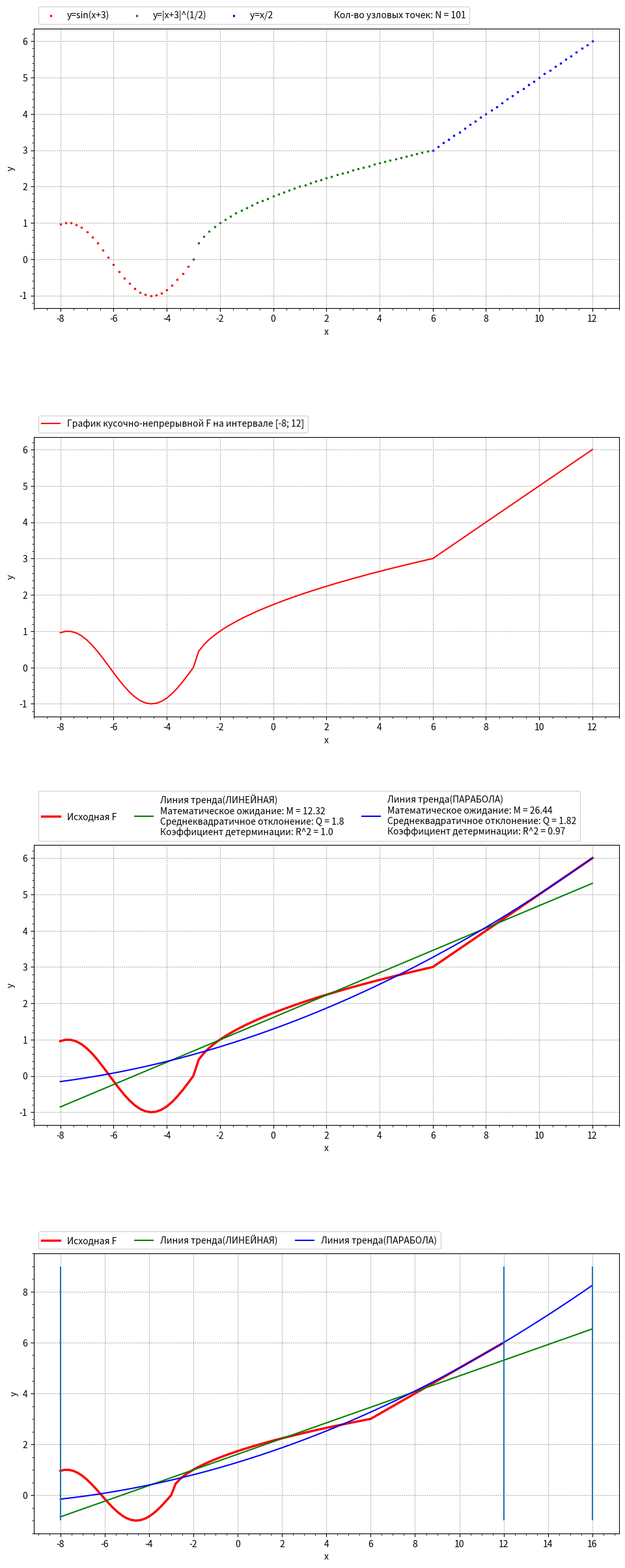

Source code (Python):
import matplotlib.pyplot as plt
import matplotlib.ticker as ticker
import numpy as np
import math
from scipy import integrate
fig, ax = plt.subplots(4, 1, figsize=(11.6, 30))


def settings():
    """
    Форматирование отображения графиков
    :return: None
    """
    for i in range(0, 4):
        ax[i].set_xlabel('x')
        ax[i].set_ylabel('y')
        ax[i].xaxis.set_major_locator(ticker.MultipleLocator(2))
        ax[i].minorticks_on()
        ax[i].grid(color='gray', linestyle=':')
        ax[i].legend(ncol=4, loc=3, bbox_to_anchor=(0, 1))
    plt.subplots_adjust(wspace=0, hspace=0.46)
    plt.savefig('graph.png', format='png', dpi=100)
    plt.show()
    plt.clf()


def get_data():
    """
    :return: Наборы значений x и y
    """
    x = np.arange(-8, 12.2, 0.2)
    y1, y2, y3 = [], [], []
    x1, x2, x3 = [], [], []
    for i in x:
        if -8 <= i <= -3:
            y1.append(math.sin(i+3))
            x1.append(i)
        elif -3 < i <= 6:
            y2.append(abs(i + 3) ** (1/2))
            x2.append(i)
        else:
            y3.append(i / 2)
            x3.append(i)
    y = np.array(y1 + y2 + y3)
    y1, y2, y3 = np.array(y1), np.array(y2), np.array(y3)
    x1, x2, x3 = np.array(x1), np.array(x2), np.array(x3)
    return x, y, y1, y2, y3, x1, x2, x3


def linear(x, y):
    """
    Нахождение Y(расчетного) для линейной линии тренда
    :return: Y(расчетное), мат. ожидание, ср-кв. отклонение, R^2
    """
    n = len(x)
    x_sum = sum(x)
    x_2_sum = sum([i**2 for i in x])
    x_y_sum = sum([x[i]*y[i] for i in range(101)])
    y_sum = sum(y)
    d = n*x_2_sum - x_sum**2
    d1 = y_sum*x_2_sum - x_sum*x_y_sum
    d2 = n*x_y_sum - x_sum*y_sum
    a = d1 / d
    b = d2 / d
    y_calc = []
    new_x = np.arange(-8, 16.02, 0.2)
    for i in new_x:
        y_calc.append(b*i + a)
    y_calc = np.array(y_calc)  # Y(расчетный)
    m = integrate.quad(lambda x: x*b, -8, 12)  # Математическое ожидание
    avr = sum(y_calc[:101]) / n
    qu = math.sqrt(sum([(i - avr)**2 for i in y_calc[:101]]) / n)  # Среднеквадратическое отклонение
    y_y = [i - sum(y_calc[:101]) / n for i in y_calc[:101]]
    x_x = [i - sum(x) / n for i in x]
    x_x_y_y = [y_y[i]*x_x[i] for i in range(n)]
    x_x_2 = [i**2 for i in x_x]
    y_y_2 = [i ** 2 for i in y_y]
    correl = (sum(x_x_y_y) / math.sqrt(sum(x_x_2)*sum(y_y_2)))**2  # Коэффициент детерминации
    return y_calc, m[0], qu, correl


def parabola(x, y):
    """
    Нахождение Y(расчетного) для параболы 2-ого порядка
    :return: Y(расчетное), мат. ожидание, ср-кв. отклонение, R^2
    """
    x_2 = [i**2 for i in x]
    n = len(x)
    x_sum = x.sum()
    y_sum = y.sum()
    x_2_sum = sum(x_2)
    x_3_sum = sum([i**3 for i in x])
    x_4_sum = sum([i**4 for i in x])
    x_y_sum = sum([x[i] * y[i] for i in range(n)])
    x_2_y_sum = sum([x_2[i] * y[i] for i in range(n)])
    d = n*x_2_sum*x_4_sum + x_sum*x_3_sum*x_2_sum + x_2_sum*x_sum*x_3_sum -\
        x_2_sum**3 - n * x_3_sum**2 - x_4_sum * x_sum**2
    d1 = y_sum*x_2_sum*x_4_sum + x_sum*x_3_sum*x_2_y_sum + x_2_sum*x_y_sum*x_3_sum -\
        x_2_y_sum * x_2_sum**2 - y_sum * x_3_sum**2 - x_4_sum*x_y_sum*x_sum
    d2 = n*x_y_sum*x_4_sum + y_sum*x_3_sum*x_2_sum + x_2_sum*x_sum*x_2_y_sum -\
        x_y_sum * x_2_sum**2 - n*x_3_sum*x_2_y_sum - x_4_sum*x_sum*y_sum
    d3 = n*x_2_sum*x_2_y_sum + x_sum*x_y_sum*x_2_sum + y_sum*x_sum*x_3_sum -\
        y_sum * x_2_sum**2 - n*x_y_sum*x_3_sum - x_2_y_sum * x_sum**2
    a = d1 / d
    b = d2 / d
    c = d3 / d
    y_calc = []
    new_x = np.arange(-8, 16.02, 0.2)
    for i in new_x:
        y_calc.append(a + b*i + c*i**2)
    y_calc = np.array(y_calc)  # y(расчетный)
    m = integrate.quad(lambda x: x*(b + 2*c*x), -8, 12)  # Математическое ожидание
    avr = sum(y_calc[:101]) / n
    qu = math.sqrt(sum([(i - avr)**2 for i in y_calc[:101]]) / n)  # Среднеквадратическое отклонение
    y_y = [i - sum(y_calc[:101]) / n for i in y_calc[:101]]
    x_x = [i - sum(x) / n for i in x]
    x_x_y_y = [y_y[i]*x_x[i] for i in range(n)]
    x_x_2 = [i**2 for i in x_x]
    y_y_2 = [i ** 2 for i in y_y]
    correl = (sum(x_x_y_y) / math.sqrt(sum(x_x_2)*sum(y_y_2)))**2  # Коэффициент детерминации
    return y_calc, m[0], qu, correl


def power(x, y):
    """
    Степенная линия тренда - не используется
    """
    # Степенная линия тренда
    # Формула: y_calc_p = a * x**b
    # Преобразования: ln(y_calc_p) = ln(a * x**b);    ln(y_calc_p) = ln(a) + b*ln(x)
    # Замена: ln(y_calc_p) = Y;    ln(a) = A;    ln(x) = X
    # Уравнение: Y = A + b*X
    X = np.log(x[40:])
    Y = np.log(y[40:])
    XY = [X[i]*Y[i] for i in range(61)]
    XX = [i**2 for i in X]
    XX = np.array(XX)
    XY = np.array(XY)
    X_sum = X.sum()
    XX_sum = XX.sum()
    XY_sum = XY.sum()
    Y_sum = Y.sum()
    # Формулы
    A = (Y_sum*XX_sum - X_sum*XY_sum) / (len(X)*XX_sum - X_sum**2)
    B = (len(X)*XY_sum - X_sum*Y_sum) / (len(X)*XX_sum - X_sum**2)
    A = np.e**A
    # y_calc_p = a * x**b
    y_calc = []
    for i in x[40:]:
        y_calc.append(A * i**B)
    y_calc = np.array(y_calc)
    return y_calc


def graph_1(x1, y1, x2, y2, x3, y3, n):
    ax[0].scatter(x1, y1, s=2.5, color='red', label='y=sin(x+3)')
    ax[0].scatter(x2, y2, s=2.5, color='green', label='y=|x+3|^(1/2)')
    ax[0].scatter(x3, y3, s=2.5, color='blue',
                  label='y=x/2' + 30*' ' + f'Кол-во узловых точек: N = {n}')


def graph_2(x, y):
    ax[1].plot(x, y, color='red',
               label='График кусочно-непрерывной F на интервале [-8; 12]')


def graph_3(x, y, y_calc_li, y_calc_p, y_calc_p2):
    ax[2].plot(x, y, color='red', linewidth=2.5, label='Исходная F')
    ax[2].plot(x, y_calc_li[0][:101], color='green',
               label=f'Линия тренда(ЛИНЕЙНАЯ)\nМатематическое ожидание: М = {round(y_calc_li[1], 2)}\n' +
               f'Среднеквадратичное отклонение: Q = {round(y_calc_li[2], 2)}\n' +
               f'Коэффициент детерминации: R^2 = {round(y_calc_li[3], 2)}')
    # ax[2].plot(x[40:], y_calc_p, color='blue', label='Линия тренда\n(СТЕПЕННАЯ[0;12])')
    ax[2].plot(x, y_calc_p2[0][:101], color='blue',
               label=f'Линия тренда(ПАРАБОЛА)\nМатематическое ожидание: М = {round(y_calc_p2[1], 2)}\n' +
               f'Среднеквадратичное отклонение: Q = {round(y_calc_p2[2], 2)}\n' +
               f'Коэффициент детерминации: R^2 = {round(y_calc_p2[3], 2)}')


def graph_4(x, y, y_calc_li, y_calc_p2):
    new_x = np.arange(-8, 16.02, 0.2)
    ax[3].plot(x, y, color='red', linewidth=2.5, label='Исходная F')
    ax[3].plot(new_x, y_calc_li[0], color='green', label='Линия тренда(ЛИНЕЙНАЯ)')
    ax[3].plot(new_x, y_calc_p2[0], color='blue', label=f'Линия тренда(ПАРАБОЛА)')
    ax[3].vlines(-8, -1, 9)
    ax[3].vlines(12, -1, 9)
    ax[3].vlines(16, -1, 9)


def table(x, y):
    x = [str(i.round(4)) for i in x]
    y = [str(i.round(4)) for i in y]
    s = ''
    for i in range(len(x)):
        s += '|' + x[i].rjust(5) + ' |' + y[i].rjust(7) +\
             '|\n|' + '-'*6 + '+' + '-'*7 + '|\n'
    c = '|' + 'x'.rjust(5) + ' |' + 'y'.rjust(7) +\
        '|\n|' + '-'*6 + '+' + '-'*7 + '|\n'
    return c + s


if __name__ == '__main__':
    x, y, y_1, y_2, y_3, x_1, x_2, x_3 = get_data()
    line = linear(x, y)
    prbl = parabola(x, y)
    pwr = power(x, y)  # Степенная
    graph_1(x_1, y_1, x_2, y_2, x_3, y_3, n=len(x))
    graph_2(x, y)
    graph_3(x, y, line, pwr, prbl)
    graph_4(x, y, line, prbl)
    settings()
    print(table(x, y))
